Run: headless pygame with SDL's dummy video driver; simulated clock (each Clock.tick advances the game by its frame time, no real sleeping); random seed 0; keys injected as events and as key.get_pressed() state; no mouse input.
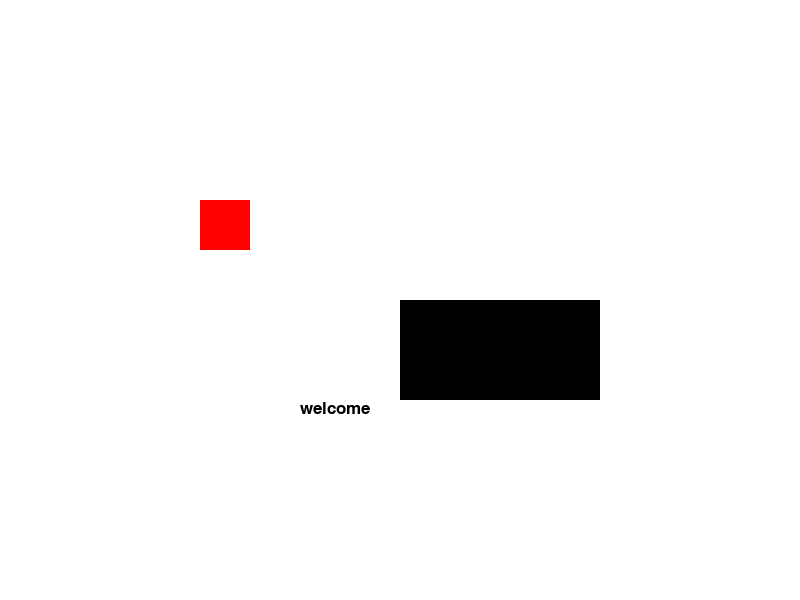
Frame 1 of 4 · flips 1–60 · no input
Frame 2 of 4 · flips 61–180 · tapped SPACE, RETURN · held RIGHT (→), D · screen unchanged from frame 1, image omitted
Frame 3 of 4 · flips 181–300 · held DOWN (↓), S · screen unchanged from frame 2, image omitted
Frame 4 of 4 · flips 301–420 · held LEFT (←), A, UP (↑), W · screen unchanged from frame 3, image omitted

The pygame program that drew these frames:

import pygame
pygame.init()

white = (255,255,255) #define some colors
black = (0,0,0)
red = (255,0,0)

#returns a pygame surface
gameDisplay = pygame.display.set_mode((800,600))
#sets the title
pygame.display.set_caption('Starlings')
#updates the changes to the screen
pygame.display.update()
gameExit = False

#DEFINING FRAMES PER SECOND
clock = pygame.time.Clock()

#display message on screen
font = pygame.font.SysFont(None,25)
def message_to_screen(msg,color):
	screen_text = font.render(msg, True, color)
	gameDisplay.blit(screen_text,[300,400])
#main loop
while not gameExit:
	for event in pygame.event.get():
		# print (event)
		#quitting the game
		if event.type == pygame.QUIT:
			gameExit = True
	#fill the screen with this color
	gameDisplay.fill(white)
	#draw a rectange x,y,width,height | 2 methods
	pygame.draw.rect(gameDisplay,black,[400,300,200,100])
	gameDisplay.fill(red,rect=[200,200,50,50])
	message_to_screen("welcome",black)
	
	pygame.display.update()

	#30 fps, does a sleep kind of thing
	clock.tick(30)
pygame.quit()
quit()
